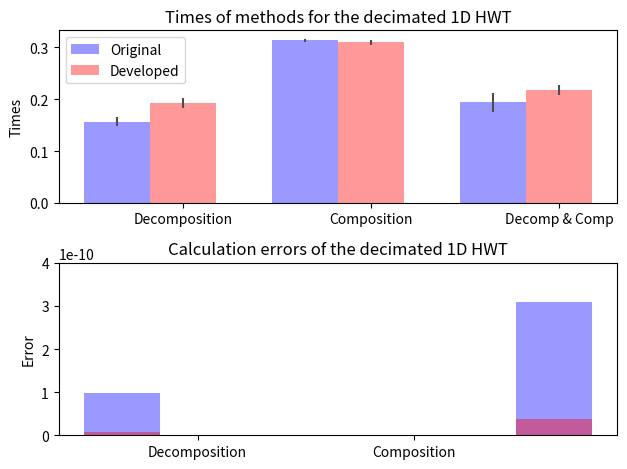

Reproduce this figure in Python.
"""
Bar chart demo with pairs of bars grouped for easy comparison.
"""
import numpy as np
import matplotlib.pyplot as plt


n_groups = 3

fig, ax = plt.subplots(nrows=2)

index = np.arange(n_groups)
bar_width = 0.35

opacity = 0.4
error_config = {'ecolor': '0.3'}

plt.sca(ax[0])

original = (0.156612, 0.314185, 0.19395)
std_ori = (0.00839412, 0.00300782, 0.0183007)

developed = (0.192826, 0.309781, 0.218264)
std_dev = (0.0101733, 0.00491363, 0.00970578)

plt.ylabel('Times')
plt.title('Times of methods for the decimated 1D HWT')
plt.xticks(index + bar_width, ('Decomposition', 'Composition', 'Decomp & Comp'))

rects1 = ax[0].bar(index, original, bar_width,
                 alpha=opacity,
                 color='b',
                 yerr=std_ori,
                 error_kw=error_config,
                 label='Original')

rects2 = ax[0].bar(index + bar_width, developed, bar_width,
                 alpha=opacity,
                 color='r',
                 yerr=std_dev,
                 error_kw=error_config,
                 label='Developed')

plt.legend(loc='upper left')

plt.sca(ax[1])

originalError = (9.822543E-011, 0.000000, 3.083187E-010)
developedError = (7.275958E-012, 0.000000, 3.819878E-011)

plt.ylabel('Error')
plt.title('Calculation errors of the decimated 1D HWT')
plt.xticks(index + bar_width, ('Decomposition', 'Composition', 'Decomp & Comp'))
plt.ylim([0,4.000000E-010])

rectError1 = ax[1].bar(index, originalError, bar_width,
                 alpha=opacity,
                 color='b',
                 #yerr=std_ori,
                 error_kw=error_config,
                 label='Original')

rectError2 = ax[1].bar(index, developedError, bar_width,
                 alpha=opacity,
                 color='r',
                 #yerr=std_ori,
                 error_kw=error_config,
                 label='Developed')

plt.tight_layout()
plt.show()
